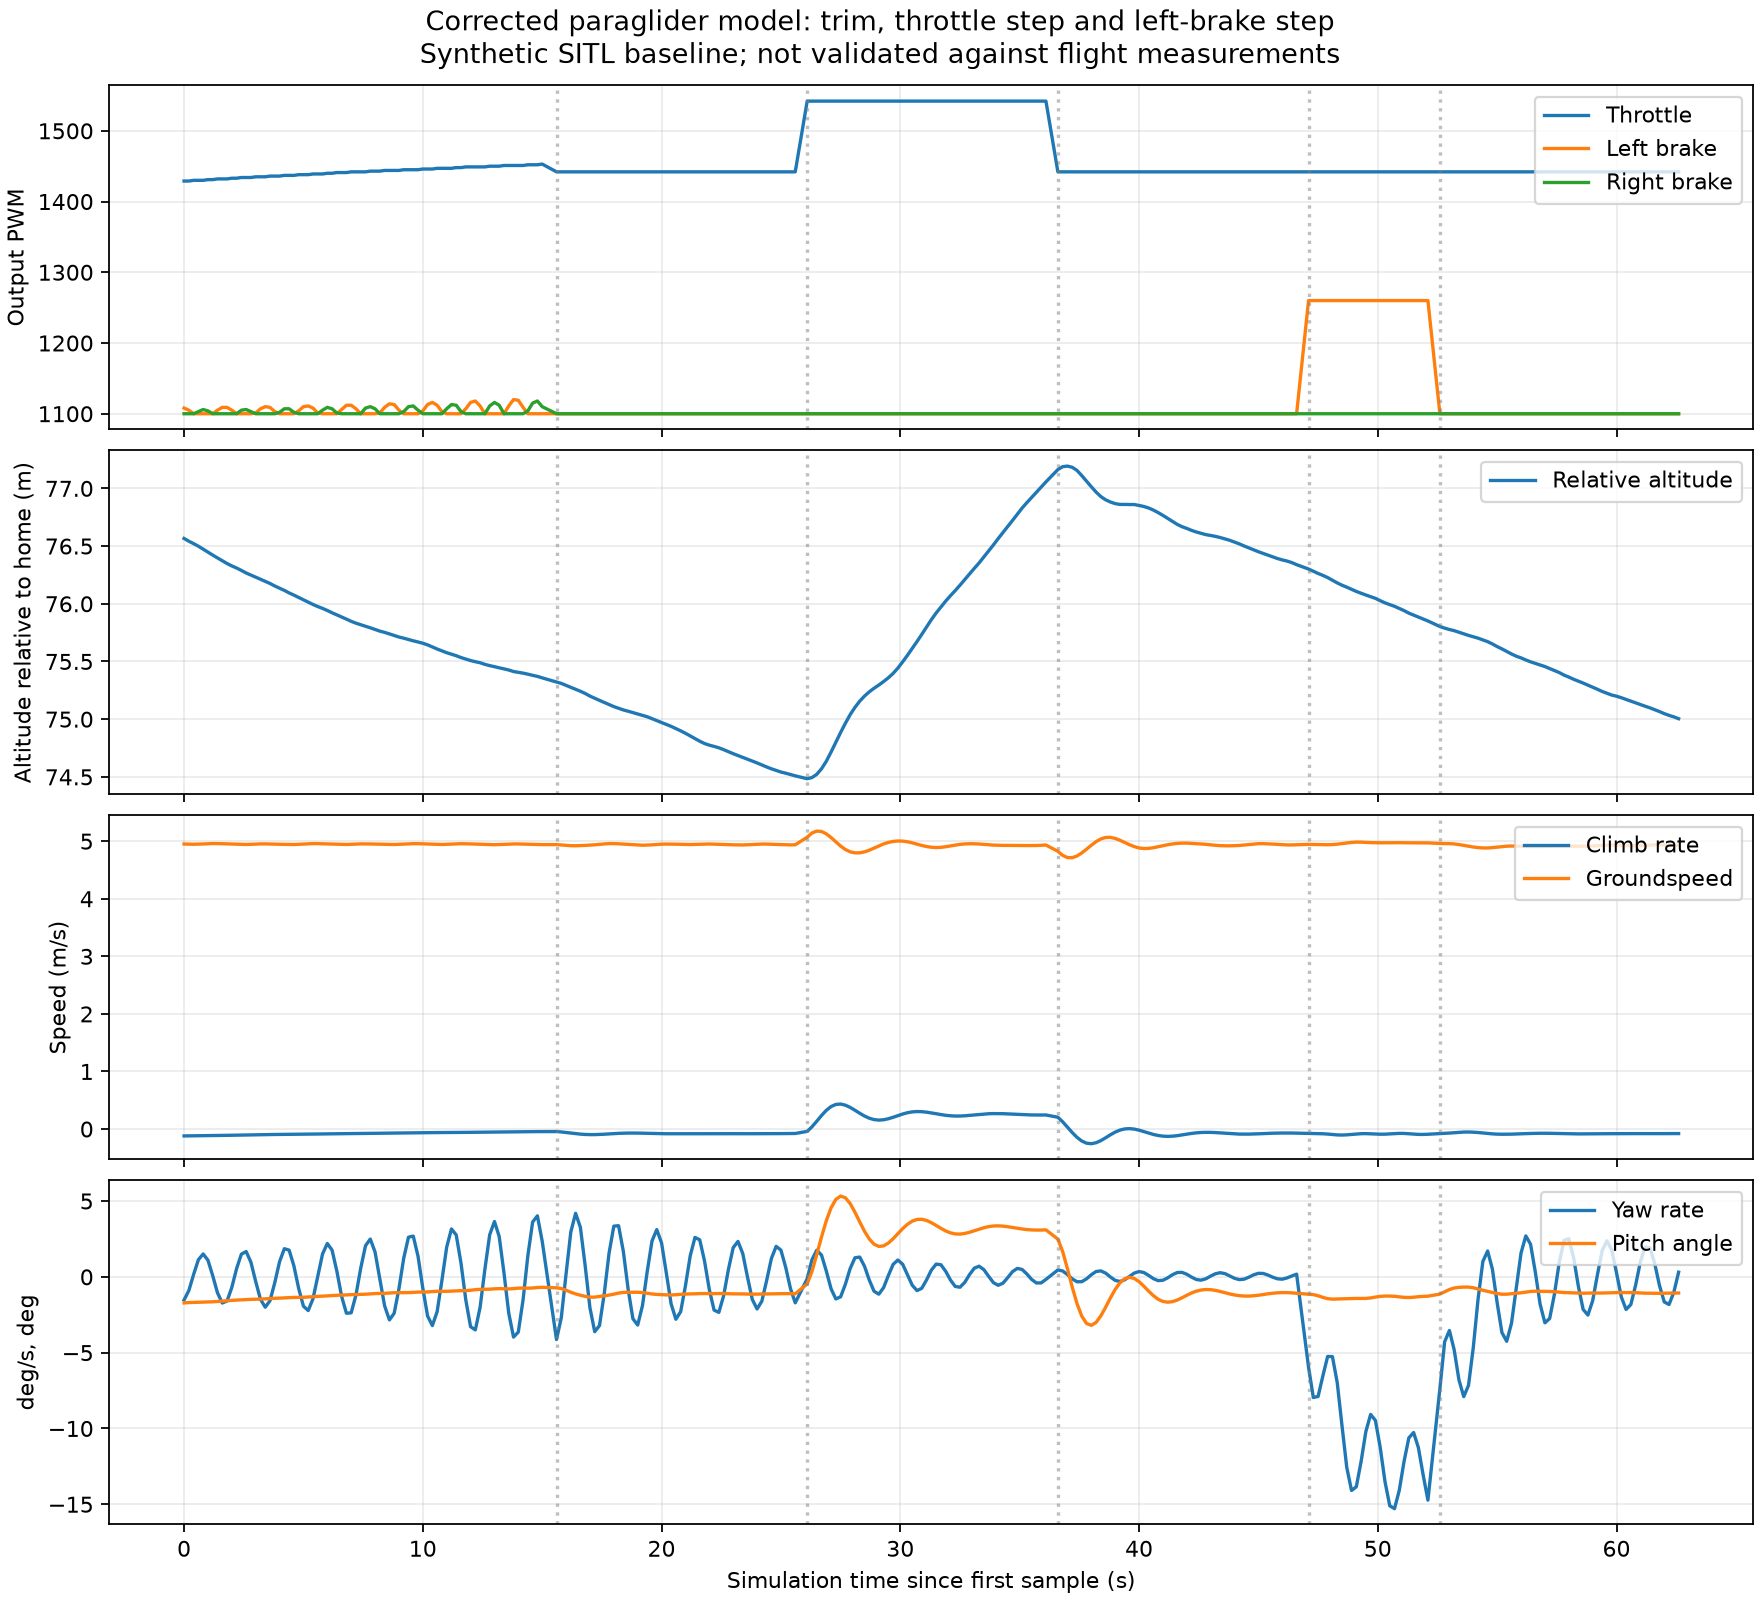

The data file committed next to this chart (first rows):
phase, time_s, relative_alt_m, airspeed_mps, groundspeed_mps, climb_mps, roll_rad, pitch_rad, yaw_rate_radps, left_brake_pwm, right_brake_pwm, throttle_pwm
trim_fbwb, 78.56, 76.57, 4.822, 4.951, -0.1196, 0.00844, -0.02996, -0.02659, 1108, 1100, 1429
trim_fbwb, 78.76, 76.54, 4.82, 4.949, -0.1186, 0.004043, -0.02964, -0.0158, 1105, 1100, 1429
trim_fbwb, 78.97, 76.52, 4.817, 4.947, -0.1168, -0.001793, -0.02945, 0.002808, 1100, 1100, 1430
trim_fbwb, 79.16, 76.5, 4.818, 4.949, -0.1153, -0.006097, -0.02931, 0.01969, 1100, 1103, 1430
trim_fbwb, 79.36, 76.47, 4.82, 4.952, -0.1143, -0.006678, -0.02911, 0.02635, 1100, 1106, 1430
trim_fbwb, 79.56, 76.45, 4.822, 4.956, -0.1136, -0.003142, -0.02891, 0.01918, 1100, 1104, 1431
trim_fbwb, 79.76, 76.42, 4.826, 4.96, -0.1125, 0.002882, -0.02869, 0.001375, 1100, 1100, 1431
trim_fbwb, 79.96, 76.4, 4.826, 4.959, -0.1118, 0.008371, -0.02838, -0.01838, 1105, 1100, 1432
trim_fbwb, 80.16, 76.37, 4.825, 4.957, -0.1105, 0.01056, -0.02793, -0.0301, 1109, 1100, 1432
trim_fbwb, 80.36, 76.35, 4.824, 4.954, -0.1092, 0.008251, -0.02746, -0.02786, 1109, 1100, 1432
trim_fbwb, 80.56, 76.33, 4.821, 4.951, -0.1076, 0.002477, -0.02708, -0.0122, 1105, 1100, 1433
trim_fbwb, 80.76, 76.31, 4.817, 4.948, -0.1056, -0.003934, -0.02676, 0.009459, 1100, 1100, 1433
trim_fbwb, 80.97, 76.29, 4.813, 4.945, -0.1038, -0.00777, -0.02643, 0.02615, 1100, 1105, 1434
trim_fbwb, 81.17, 76.27, 4.809, 4.943, -0.1026, -0.006975, -0.02609, 0.02915, 1100, 1106, 1434
trim_fbwb, 81.36, 76.25, 4.81, 4.946, -0.1013, -0.001868, -0.02589, 0.01683, 1100, 1103, 1434
trim_fbwb, 81.56, 76.23, 4.814, 4.949, -0.09943, 0.005129, -0.02581, -0.005236, 1101, 1100, 1435
trim_fbwb, 81.76, 76.21, 4.819, 4.953, -0.09793, 0.01052, -0.02564, -0.02583, 1107, 1100, 1435
trim_fbwb, 81.96, 76.2, 4.821, 4.954, -0.09664, 0.01152, -0.02528, -0.03494, 1110, 1100, 1435
trim_fbwb, 82.16, 76.18, 4.821, 4.952, -0.09523, 0.007515, -0.02492, -0.02742, 1109, 1100, 1436
trim_fbwb, 82.36, 76.15, 4.818, 4.949, -0.09453, 0.0003922, -0.02469, -0.006664, 1103, 1100, 1436
trim_fbwb, 82.56, 76.14, 4.815, 4.947, -0.09377, -0.006338, -0.0245, 0.01738, 1100, 1102, 1436
trim_fbwb, 82.76, 76.12, 4.811, 4.945, -0.09266, -0.009257, -0.02424, 0.03238, 1100, 1107, 1437
trim_fbwb, 82.97, 76.09, 4.807, 4.943, -0.09199, -0.006754, -0.02392, 0.03074, 1100, 1107, 1437
trim_fbwb, 83.17, 76.08, 4.805, 4.942, -0.09125, 4.461199205252342e-05, -0.02373, 0.01257, 1100, 1102, 1437
trim_fbwb, 83.36, 76.06, 4.808, 4.945, -0.09037, 0.007826, -0.02368, -0.01324, 1104, 1100, 1438
trim_fbwb, 83.56, 76.03, 4.814, 4.95, -0.08923, 0.01268, -0.0235, -0.0338, 1110, 1100, 1438
trim_fbwb, 83.76, 76.02, 4.821, 4.955, -0.08817, 0.01211, -0.02318, -0.0388, 1111, 1100, 1438
trim_fbwb, 83.96, 75.99, 4.825, 4.958, -0.08735, 0.006203, -0.02285, -0.02524, 1108, 1100, 1439
trim_fbwb, 84.16, 75.98, 4.825, 4.958, -0.08612, -0.002189, -0.02258, 0.0007024, 1101, 1100, 1439
trim_fbwb, 84.36, 75.96, 4.821, 4.956, -0.08458, -0.008895, -0.02227, 0.02629, 1100, 1105, 1439
trim_fbwb, 84.56, 75.94, 4.816, 4.952, -0.08301, -0.01047, -0.02186, 0.03842, 1100, 1109, 1440
trim_fbwb, 84.76, 75.92, 4.811, 4.949, -0.0827, -0.005982, -0.02146, 0.0307, 1100, 1107, 1440
trim_fbwb, 84.96, 75.9, 4.808, 4.947, -0.0818, 0.002481, -0.02125, 0.006505, 1100, 1101, 1441
trim_fbwb, 85.17, 75.89, 4.807, 4.944, -0.08075, 0.01078, -0.02108, -0.02268, 1106, 1100, 1441
trim_fbwb, 85.36, 75.87, 4.807, 4.943, -0.07993, 0.01465, -0.02079, -0.0419, 1112, 1100, 1441
trim_fbwb, 85.56, 75.85, 4.811, 4.946, -0.0793, 0.01208, -0.02049, -0.04141, 1112, 1100, 1442
trim_fbwb, 85.76, 75.83, 4.816, 4.95, -0.07855, 0.004162, -0.02033, -0.02091, 1107, 1100, 1442
trim_fbwb, 85.96, 75.82, 4.819, 4.954, -0.07699, -0.005301, -0.02025, 0.01002, 1100, 1100, 1442
trim_fbwb, 86.16, 75.81, 4.817, 4.954, -0.07525, -0.01149, -0.01999, 0.03585, 1100, 1108, 1442
trim_fbwb, 86.36, 75.79, 4.813, 4.952, -0.07404, -0.01122, -0.01958, 0.04351, 1100, 1110, 1443
trim_fbwb, 86.56, 75.78, 4.81, 4.95, -0.07325, -0.004449, -0.01925, 0.02855, 1100, 1107, 1443
trim_fbwb, 86.76, 75.76, 4.808, 4.948, -0.07231, 0.005598, -0.01912, -0.002162, 1101, 1100, 1443
trim_fbwb, 86.96, 75.75, 4.807, 4.945, -0.07068, 0.01394, -0.01897, -0.03337, 1109, 1100, 1444
trim_fbwb, 87.17, 75.74, 4.807, 4.943, -0.0694, 0.0163, -0.0186, -0.04956, 1114, 1100, 1444
trim_fbwb, 87.36, 75.73, 4.808, 4.942, -0.06851, 0.01131, -0.01825, -0.04186, 1113, 1100, 1444
trim_fbwb, 87.56, 75.71, 4.811, 4.945, -0.06741, 0.001312, -0.01821, -0.01376, 1105, 1100, 1444
trim_fbwb, 87.76, 75.7, 4.813, 4.949, -0.0658, -0.00875, -0.01829, 0.02131, 1100, 1103, 1445
trim_fbwb, 87.96, 75.69, 4.814, 4.953, -0.06466, -0.01388, -0.01815, 0.04566, 1100, 1110, 1445
trim_fbwb, 88.16, 75.68, 4.816, 4.958, -0.06382, -0.01127, -0.01782, 0.04689, 1100, 1111, 1445
trim_fbwb, 88.36, 75.67, 4.815, 4.957, -0.06254, -0.002035, -0.01757, 0.02364, 1100, 1105, 1445
trim_fbwb, 88.56, 75.66, 4.813, 4.954, -0.06125, 0.009328, -0.01752, -0.01311, 1104, 1100, 1446
trim_fbwb, 88.76, 75.64, 4.811, 4.951, -0.06052, 0.01715, -0.01734, -0.04508, 1113, 1100, 1446
trim_fbwb, 88.96, 75.63, 4.811, 4.948, -0.06083, 0.01738, -0.01692, -0.05609, 1116, 1100, 1446
trim_fbwb, 89.16, 75.61, 4.81, 4.945, -0.06121, 0.009698, -0.0166, -0.04006, 1112, 1100, 1447
trim_fbwb, 89.36, 75.59, 4.808, 4.943, -0.06098, -0.002307, -0.01661, -0.003945, 1103, 1100, 1447
trim_fbwb, 89.56, 75.58, 4.808, 4.946, -0.06051, -0.01259, -0.01667, 0.03416, 1100, 1107, 1447
trim_fbwb, 89.76, 75.56, 4.808, 4.95, -0.05976, -0.01597, -0.01642, 0.05517, 1100, 1113, 1447
trim_fbwb, 89.96, 75.55, 4.81, 4.954, -0.05897, -0.01056, -0.01606, 0.04816, 1100, 1112, 1448
trim_fbwb, 90.16, 75.53, 4.812, 4.957, -0.05858, 0.001251, -0.01593, 0.01577, 1100, 1103, 1448
trim_fbwb, 90.36, 75.52, 4.813, 4.956, -0.0576, 0.01357, -0.01586, -0.02646, 1107, 1100, 1449
... 246 more rows
